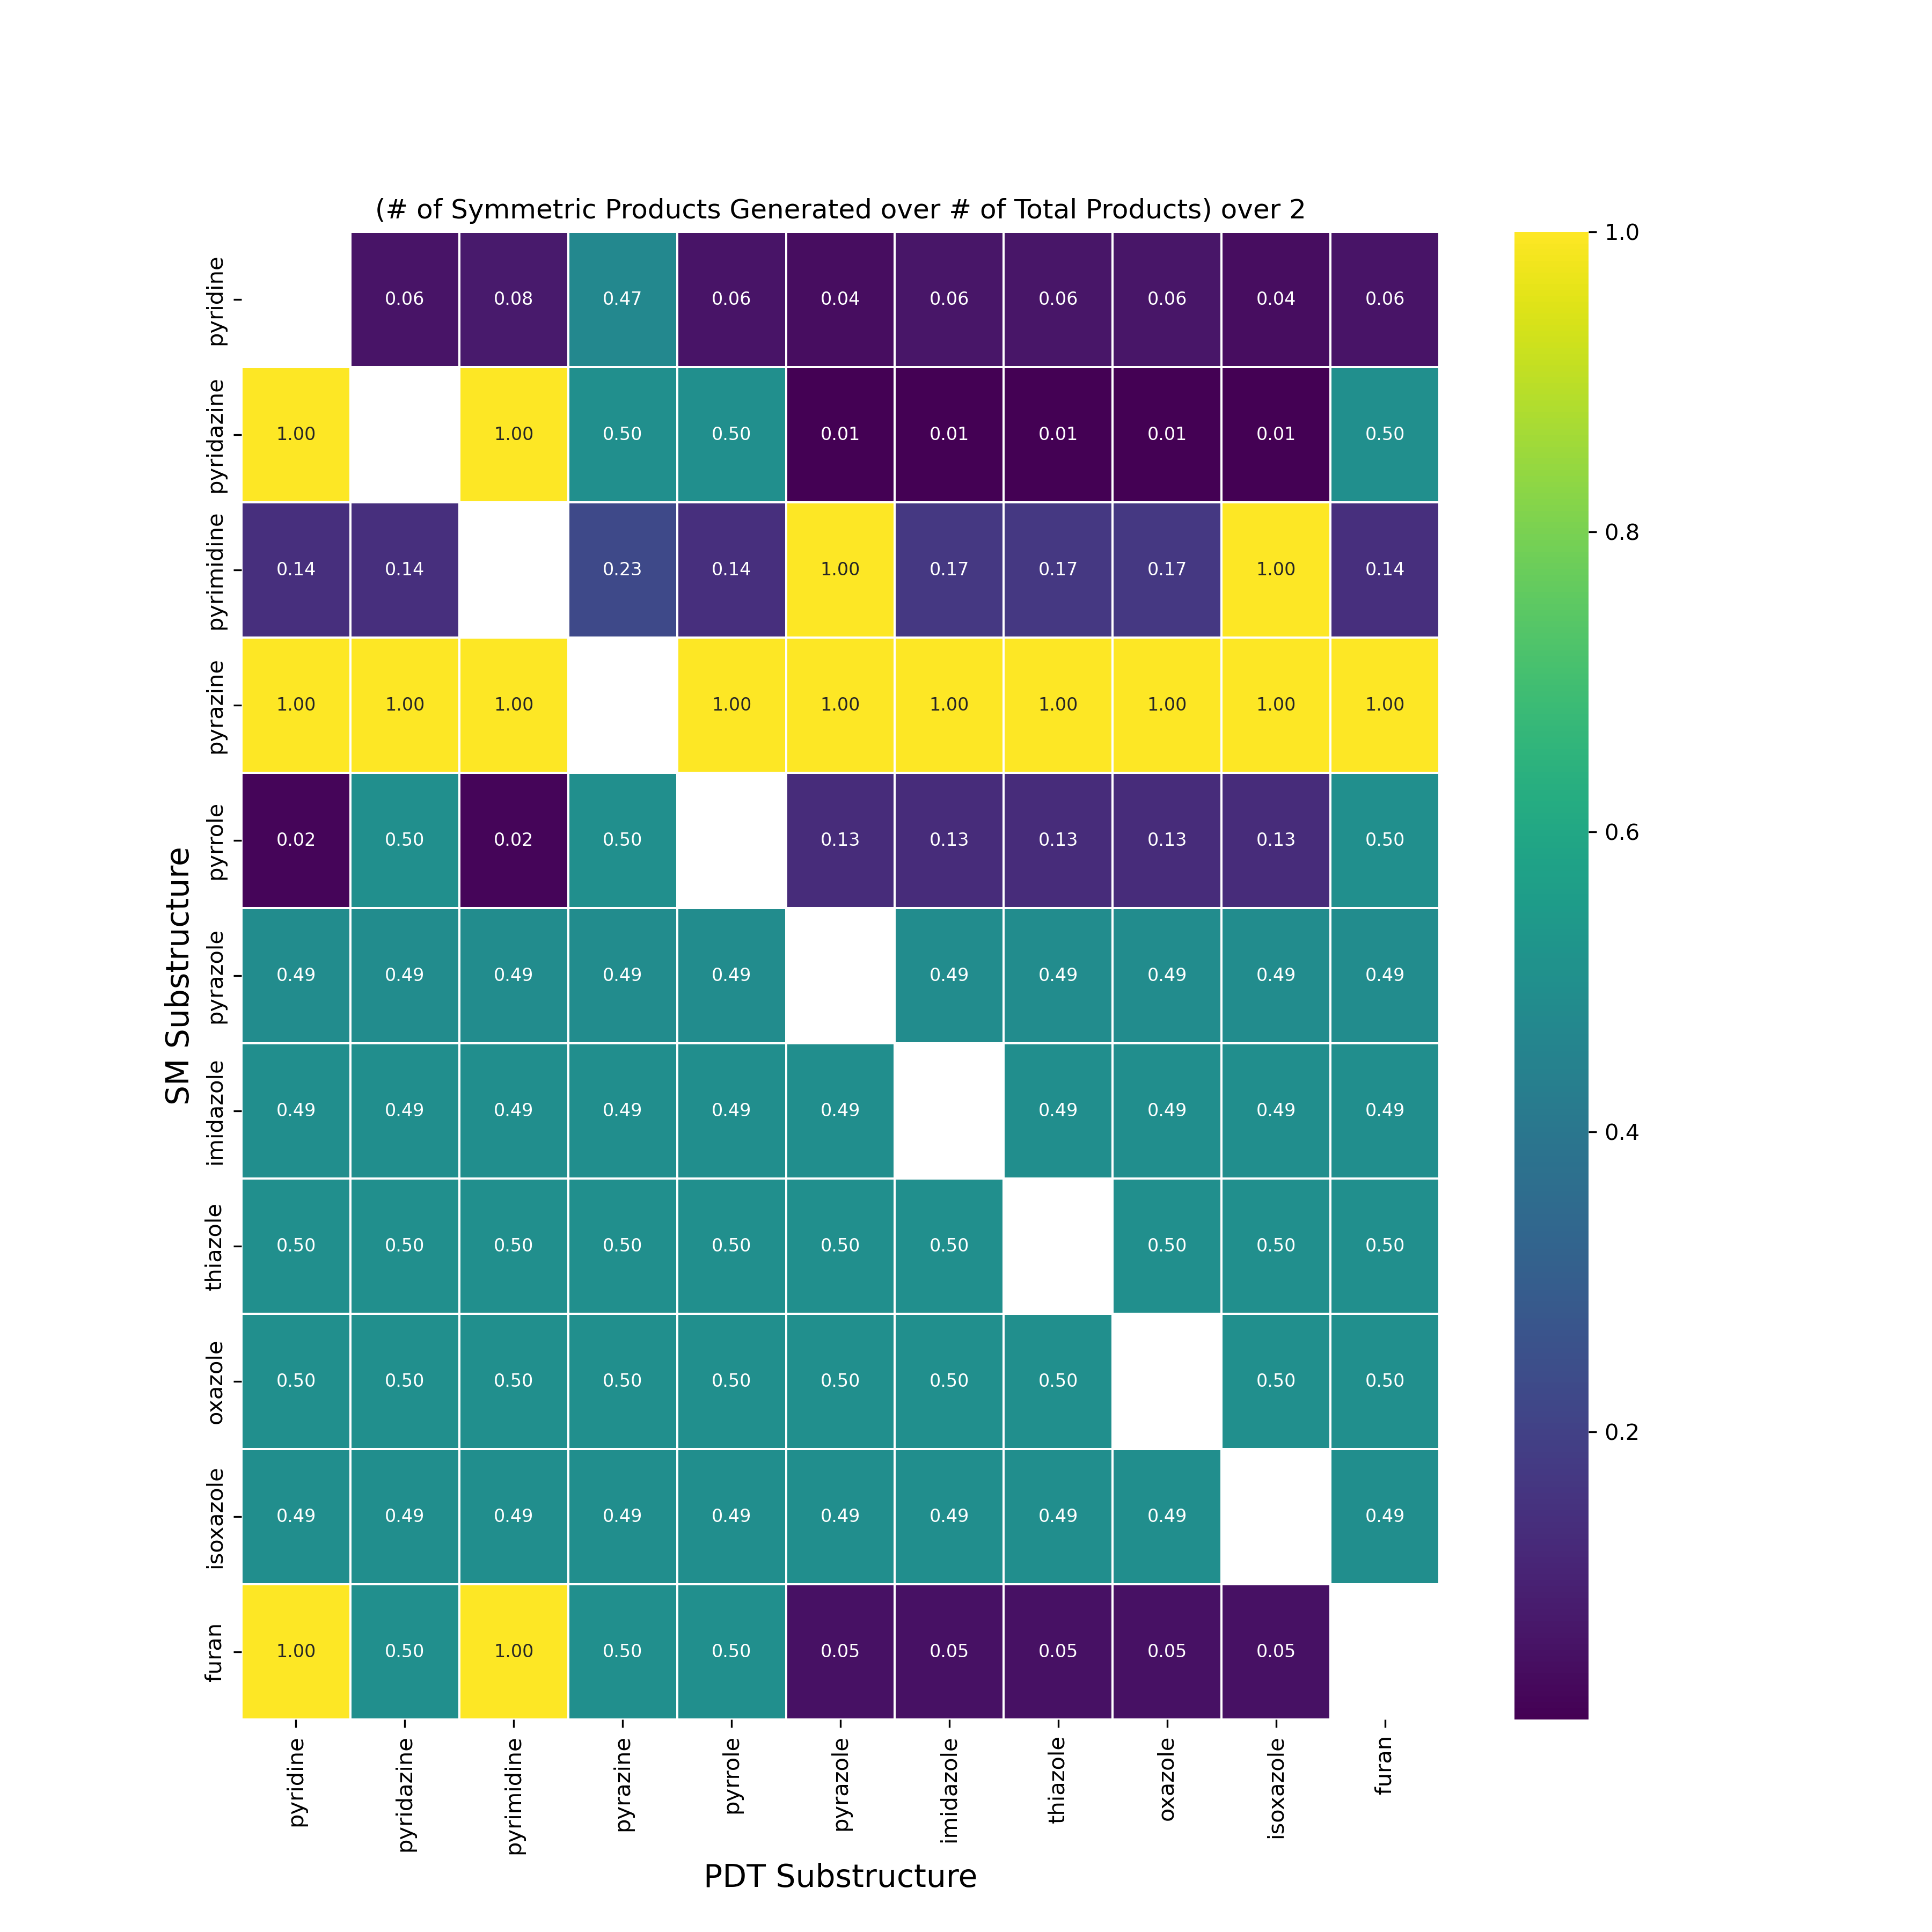

The table this chart was drawn from, first rows:
, pyridine, pyridazine, pyrimidine, pyrazine, pyrrole, pyrazole, imidazole, thiazole, oxazole, isoxazole, furan
pyridine, , 0.06192, 0.07697, 0.4708, 0.06192, 0.04022, 0.06481, 0.06481, 0.06481, 0.04022, 0.06192
pyridazine, 1.0, , 1.0, 0.5, 0.5, 0.008264, 0.008264, 0.008264, 0.008264, 0.008264, 0.5
pyrimidine, 0.1406, 0.1406, , 0.2281, 0.1417, 1.0, 0.1705, 0.1705, 0.1705, 1.0, 0.1417
pyrazine, 1.0, 1.0, 1.0, , 1.0, 1.0, 1.0, 1.0, 1.0, 1.0, 1.0
pyrrole, 0.0221, 0.4991, 0.0221, 0.4991, , 0.1298, 0.1298, 0.1298, 0.1298, 0.1298, 0.4991
pyrazole, 0.4855, 0.4855, 0.4855, 0.4855, 0.4855, , 0.4855, 0.4855, 0.4855, 0.4855, 0.4855
imidazole, 0.4936, 0.4936, 0.4936, 0.4936, 0.4936, 0.4936, , 0.4936, 0.4936, 0.4936, 0.4936
thiazole, 0.4988, 0.4988, 0.4988, 0.4988, 0.4988, 0.4988, 0.4988, , 0.4988, 0.4988, 0.4988
oxazole, 0.4984, 0.4984, 0.4984, 0.4984, 0.4984, 0.4984, 0.4984, 0.4984, , 0.4984, 0.4984
isoxazole, 0.4931, 0.4931, 0.4931, 0.4931, 0.4931, 0.4931, 0.4931, 0.4931, 0.4931, , 0.4931
furan, 1.0, 0.5, 1.0, 0.5, 0.5, 0.05179, 0.05179, 0.05179, 0.05179, 0.05179, 
